Dataset: data (GitHub, Gizemcumen/Data_collection_device). Classes: augmented bad, augmented good, bad, good.

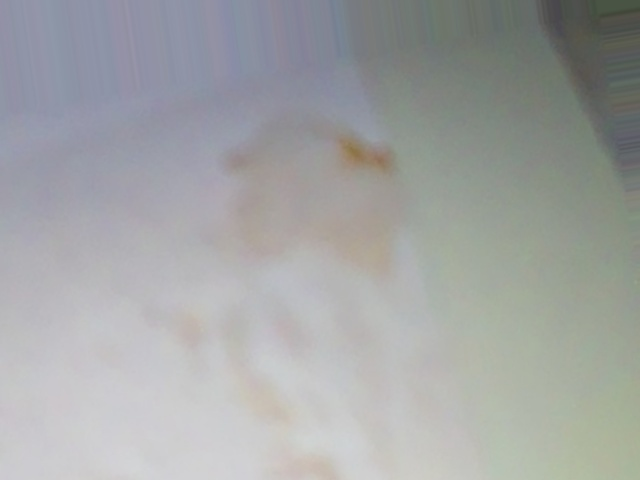
Label: augmented bad

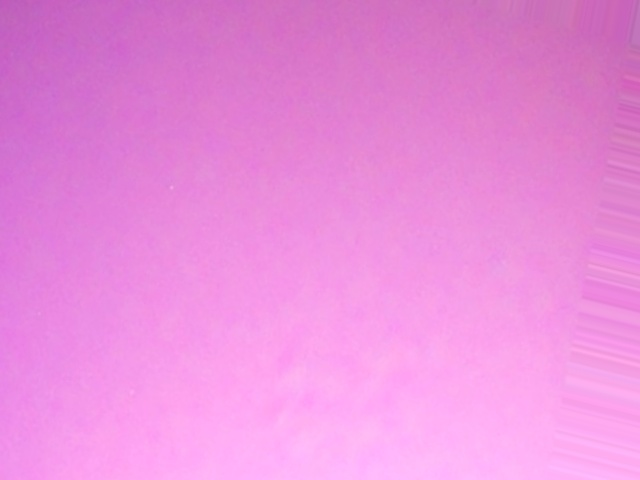
Label: augmented good

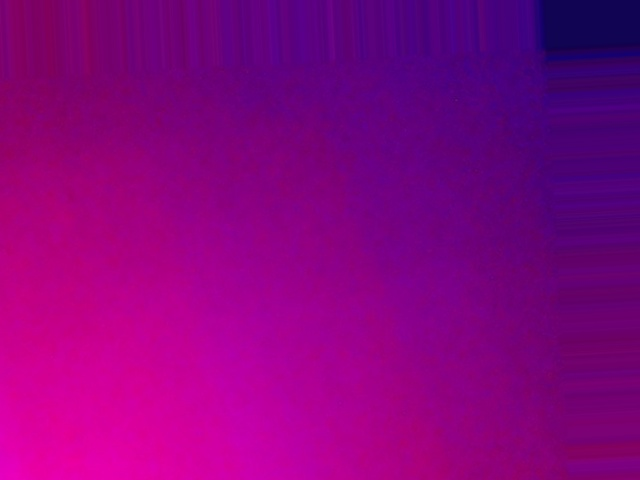
Label: augmented good

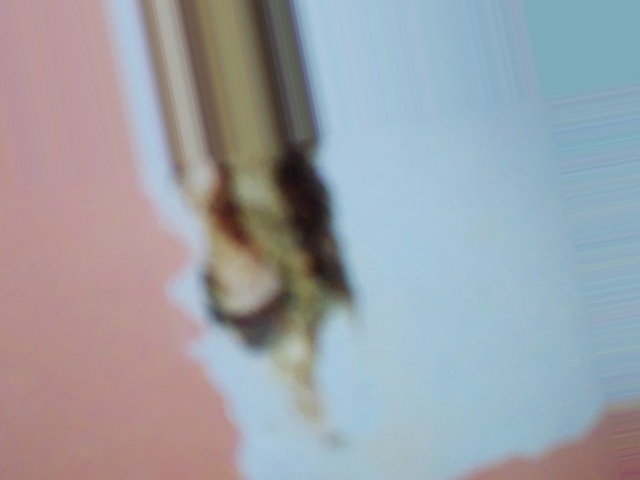
Label: augmented bad

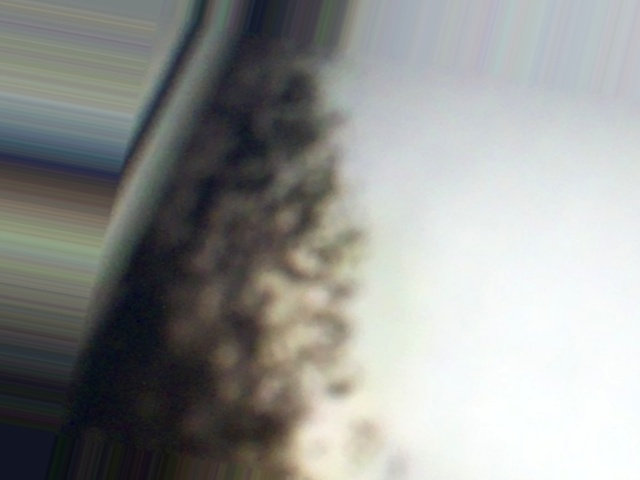
Label: augmented bad

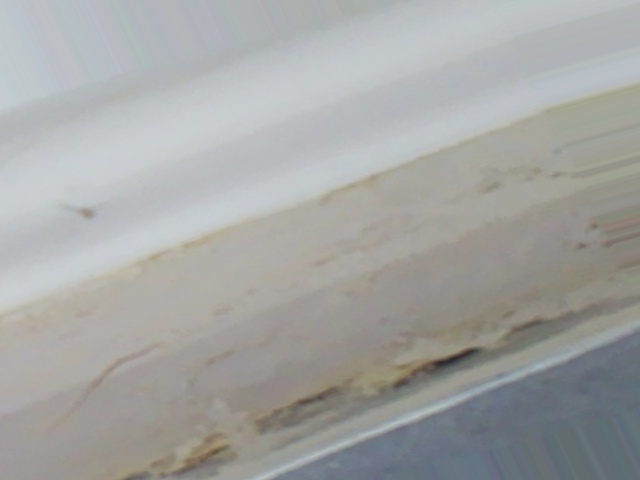
Label: augmented bad
